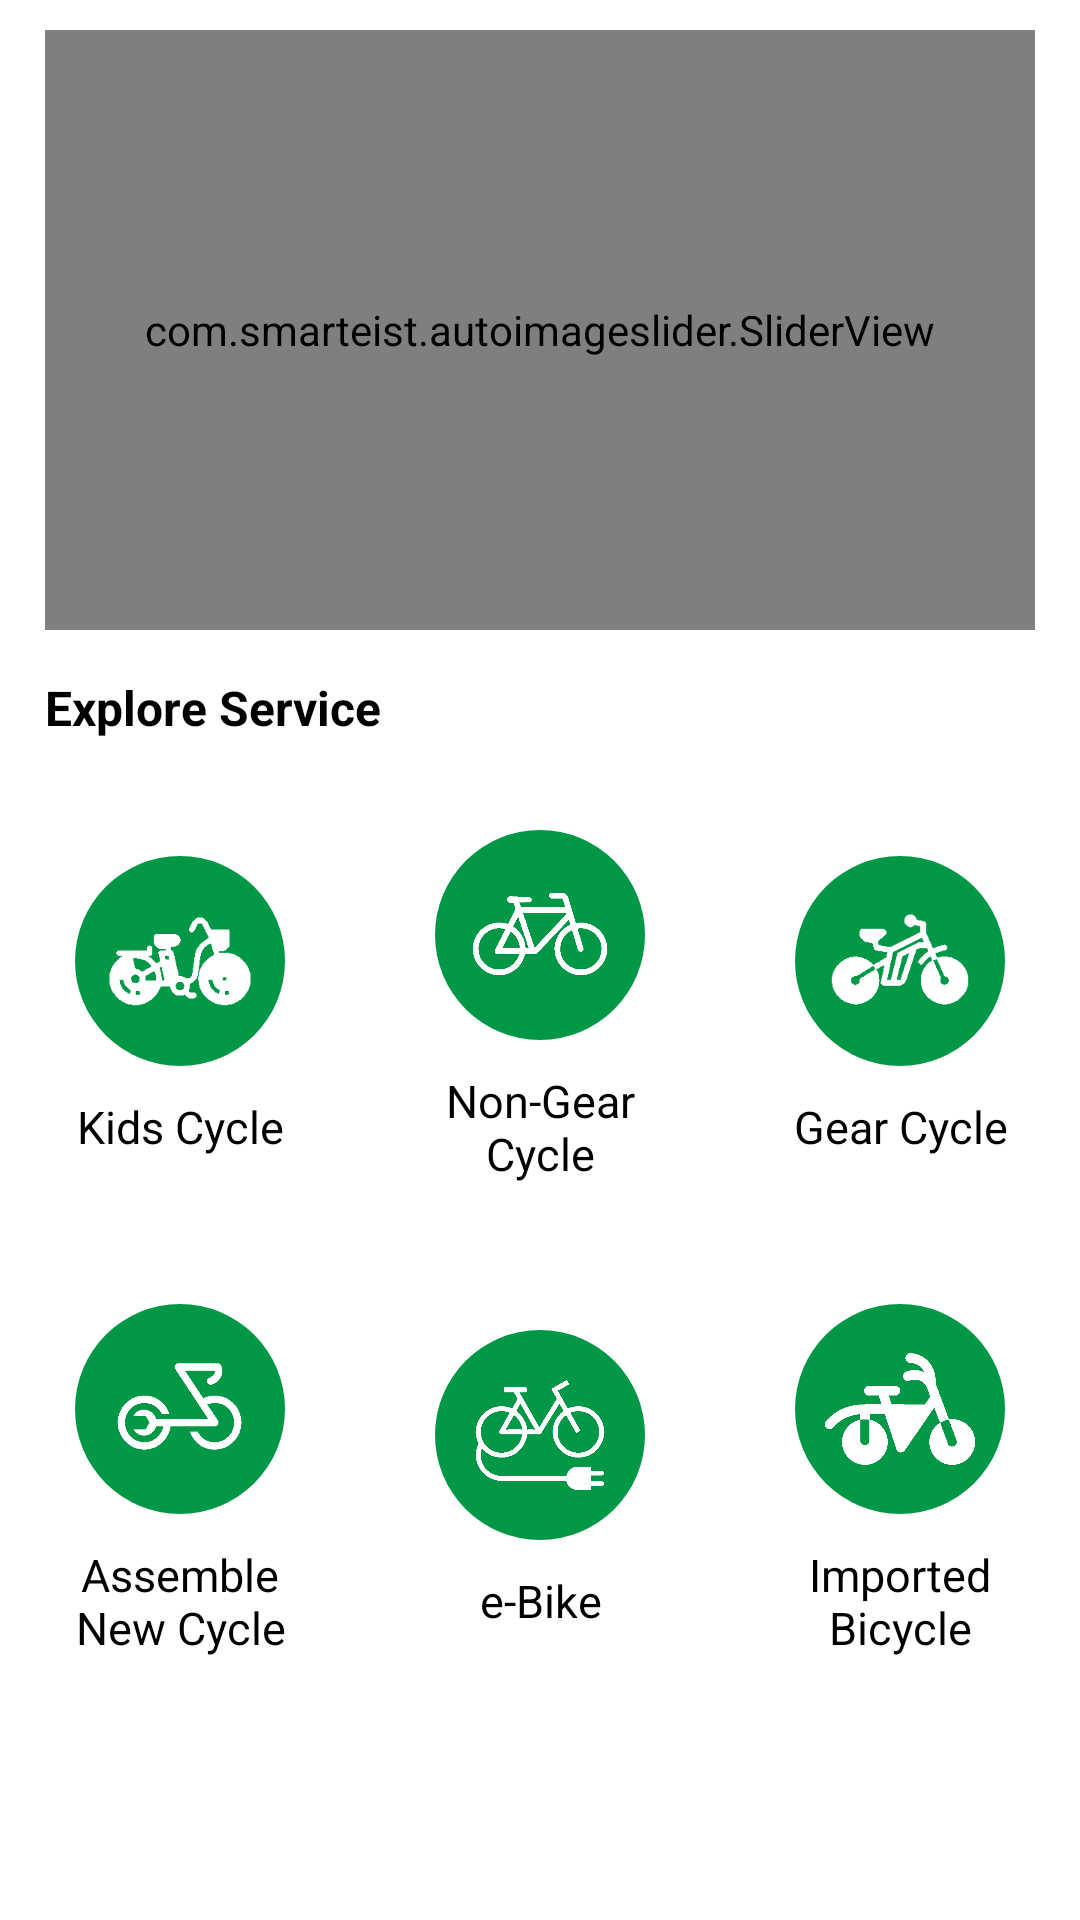

Here is an Android app screen rendered from its layout file. Give the layout XML and the strings, colors and styles it references.
<!-- AndroidManifest.xml: application theme Theme.ElectricCycle -->
<!-- res/layout/fragment_sell.xml -->
<?xml version="1.0" encoding="utf-8"?>
<FrameLayout xmlns:android="http://schemas.android.com/apk/res/android"
    xmlns:tools="http://schemas.android.com/tools"
    android:layout_width="match_parent"
    android:layout_height="match_parent"
    xmlns:app="http://schemas.android.com/apk/res-auto"
    tools:context=".Fragments.SellFragment">



        <LinearLayout
            android:layout_width="match_parent"
            android:layout_height="wrap_content"
            android:orientation="vertical">


                <com.smarteist.autoimageslider.SliderView
                    android:id="@+id/slider"
                    android:layout_width="match_parent"
                    android:layout_height="200dp"
                    app:sliderAnimationDuration="600"
                    android:layout_centerInParent="true"
                    app:sliderAutoCycleDirection="back_and_forth"
                    app:sliderIndicatorAnimationDuration="600"
                    app:sliderIndicatorEnabled="true"
                    app:sliderIndicatorGravity="center_horizontal|bottom"
                    app:sliderIndicatorMargin="15dp"
                    app:sliderIndicatorOrientation="horizontal"
                    app:sliderIndicatorPadding="3dp"
                    app:sliderIndicatorRadius="2dp"
                    app:sliderIndicatorSelectedColor="#5A5A5A"
                    app:sliderIndicatorUnselectedColor="#FFF"
                    app:sliderScrollTimeInSec="1"
                    android:layout_marginLeft="15dp"
                    android:layout_marginRight="15dp"
                    android:layout_marginTop="10dp"/>



            <TextView
                android:layout_width="match_parent"
                android:layout_height="wrap_content"
                android:text="Explore Service"
                android:textColor="@color/black"
                android:textSize="16dp"
                android:textStyle="bold"
                android:padding="5dp"
                android:layout_marginTop="10dp"
                android:layout_marginLeft="10dp"
                android:layout_marginRight="10dp"
                android:gravity="start|center" />

            <LinearLayout
                android:layout_width="match_parent"
                android:layout_height="wrap_content"
                android:orientation="horizontal"
                android:gravity="center"
                android:layout_marginTop="15dp">

                <LinearLayout
                    android:layout_width="match_parent"
                    android:layout_height="wrap_content"
                    android:orientation="vertical"
                    android:layout_margin="10dp"
                    android:layout_weight="1">

                    <ImageView
                        android:id="@+id/kids_cycle"
                        android:layout_width="70dp"
                        android:layout_height="70dp"
                        android:src="@drawable/type1"
                        android:padding="10dp"
                        android:layout_gravity="center"
                        android:background="@drawable/circle_shape" />

                    <TextView
                        android:layout_width="match_parent"
                        android:layout_height="wrap_content"
                        android:text="Kids Cycle"
                        android:textColor="@color/black"
                        android:textSize="15dp"
                        android:padding="5dp"
                        android:layout_marginTop="5dp"
                        android:gravity="center" />

                </LinearLayout>

                <LinearLayout
                    android:layout_width="match_parent"
                    android:layout_height="wrap_content"
                    android:orientation="vertical"
                    android:layout_margin="10dp"
                    android:layout_weight="1">

                    <ImageView
                        android:id="@+id/non_gear"
                        android:layout_width="70dp"
                        android:layout_height="70dp"
                        android:src="@drawable/type2"
                        android:padding="10dp"
                        android:layout_gravity="center"
                        android:background="@drawable/circle_shape" />

                    <TextView
                        android:layout_width="match_parent"
                        android:layout_height="wrap_content"
                        android:text="Non-Gear Cycle"
                        android:textColor="@color/black"
                        android:textSize="15dp"
                        android:padding="5dp"
                        android:layout_marginTop="5dp"
                        android:gravity="center" />

                </LinearLayout>

                <LinearLayout
                    android:layout_width="match_parent"
                    android:layout_height="wrap_content"
                    android:orientation="vertical"
                    android:layout_margin="10dp"
                    android:layout_weight="1">

                    <ImageView
                        android:id="@+id/gear_cycle"
                        android:layout_width="70dp"
                        android:layout_height="70dp"
                        android:src="@drawable/type3"
                        android:padding="10dp"
                        android:layout_gravity="center"
                        android:background="@drawable/circle_shape" />

                    <TextView
                        android:layout_width="match_parent"
                        android:layout_height="wrap_content"
                        android:text="Gear Cycle"
                        android:textColor="@color/black"
                        android:textSize="15dp"
                        android:padding="5dp"
                        android:layout_marginTop="5dp"
                        android:gravity="center" />

                </LinearLayout>
            </LinearLayout>

            <LinearLayout
                android:layout_width="match_parent"
                android:layout_height="wrap_content"
                android:orientation="horizontal"
                android:gravity="center"
                android:layout_marginTop="15dp">

                <LinearLayout
                    android:layout_width="match_parent"
                    android:layout_height="wrap_content"
                    android:orientation="vertical"
                    android:layout_margin="10dp"
                    android:layout_weight="1">

                    <ImageView
                        android:id="@+id/assemble_cycle"
                        android:layout_width="70dp"
                        android:layout_height="70dp"
                        android:src="@drawable/type4"
                        android:padding="10dp"
                        android:layout_gravity="center"
                        android:background="@drawable/circle_shape" />

                    <TextView
                        android:layout_width="match_parent"
                        android:layout_height="wrap_content"
                        android:text="Assemble New Cycle"
                        android:textColor="@color/black"
                        android:textSize="15dp"
                        android:padding="5dp"
                        android:layout_marginTop="5dp"
                        android:gravity="center" />

                </LinearLayout>

                <LinearLayout
                    android:layout_width="match_parent"
                    android:layout_height="wrap_content"
                    android:orientation="vertical"
                    android:layout_margin="10dp"
                    android:layout_weight="1">

                    <ImageView
                        android:id="@+id/e_bike"
                        android:layout_width="70dp"
                        android:layout_height="70dp"
                        android:src="@drawable/type5"
                        android:padding="10dp"
                        android:layout_gravity="center"
                        android:background="@drawable/circle_shape" />

                    <TextView
                        android:layout_width="match_parent"
                        android:layout_height="wrap_content"
                        android:text="e-Bike"
                        android:textColor="@color/black"
                        android:textSize="15dp"
                        android:padding="5dp"
                        android:layout_marginTop="5dp"
                        android:gravity="center" />

                </LinearLayout>

                <LinearLayout
                    android:layout_width="match_parent"
                    android:layout_height="wrap_content"
                    android:orientation="vertical"
                    android:layout_margin="10dp"
                    android:layout_weight="1">

                    <ImageView
                        android:id="@+id/imported_bicycle"
                        android:layout_width="70dp"
                        android:layout_height="70dp"
                        android:src="@drawable/kids_cycle"
                        android:padding="10dp"
                        android:layout_gravity="center"
                        android:background="@drawable/circle_shape" />

                    <TextView
                        android:layout_width="match_parent"
                        android:layout_height="wrap_content"
                        android:text="Imported Bicycle"
                        android:textColor="@color/black"
                        android:textSize="15dp"
                        android:padding="5dp"
                        android:layout_marginTop="5dp"
                        android:gravity="center" />

                </LinearLayout>
            </LinearLayout>


        </LinearLayout>


</FrameLayout>
<!-- resources referenced by this layout -->
<resources>
  <color name="black">#FF000000</color>
  <!-- drawable circle_shape (drawable) -->
  <?xml version="1.0" encoding="utf-8"?>
  <shape xmlns:android="http://schemas.android.com/apk/res/android">
  
      <solid android:color="@color/purple_700"/>
  
      <corners android:radius="35dp"/>
  
  </shape>
  <!-- drawable kids_cycle: png bitmap (drawable-v24, 15892 bytes) -->
  <!-- drawable type1: png bitmap (drawable-v24, 2255 bytes) -->
  <!-- drawable type2: png bitmap (drawable-v24, 16879 bytes) -->
  <!-- drawable type3: png bitmap (drawable-v24, 4673 bytes) -->
  <!-- drawable type4: png bitmap (drawable-v24, 19543 bytes) -->
  <!-- drawable type5: png bitmap (drawable-v24, 21766 bytes) -->
  <style name="Theme.ElectricCycle" parent="Theme.MaterialComponents.DayNight.DarkActionBar">
          
          <item name="colorPrimary">@color/purple_500</item>
          <item name="colorPrimaryVariant">@color/purple_700</item>
          <item name="colorOnPrimary">@color/white</item>
          
          <item name="colorSecondary">@color/teal_200</item>
          <item name="colorSecondaryVariant">@color/teal_700</item>
          <item name="colorOnSecondary">@color/black</item>
          
          <item name="android:statusBarColor" tools:targetApi="l">?attr/colorPrimaryVariant</item>
          
      </style>
  <color name="purple_700">#009846</color>
  <color name="purple_500">#009846</color>
  <color name="white">#FFFFFFFF</color>
  <color name="teal_200">#FF03DAC5</color>
  <color name="teal_700">#FF018786</color>
</resources>
